Labelled photos from "bp-mixed", an image-classification folder in LEATHER-SEE/bp-mixed. The possible labels are: discoloration, micro defect, repairable defect, structural irreparable defect, structural repairable defect, undamaged.

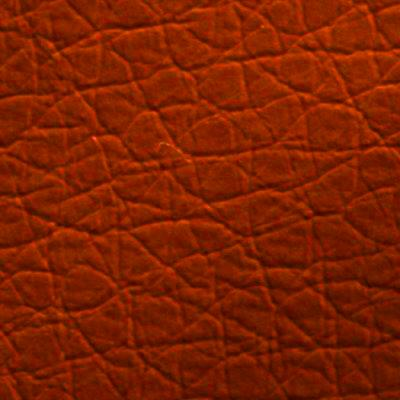
Label: repairable defect

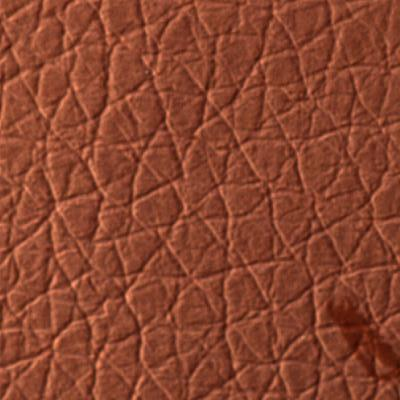
Label: micro defect

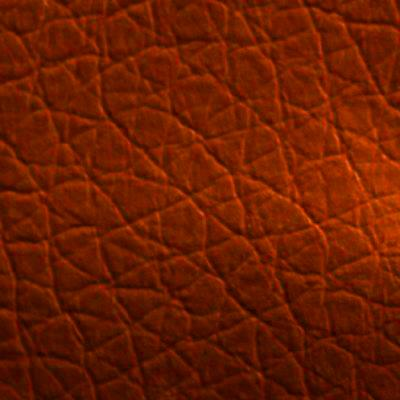
Label: structural repairable defect

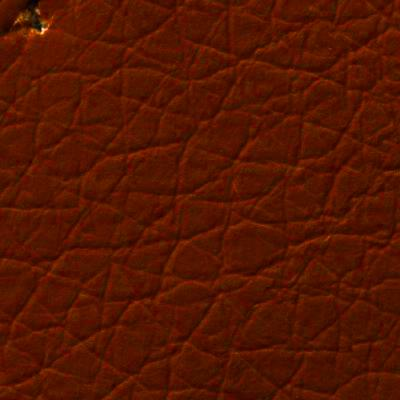
Label: micro defect

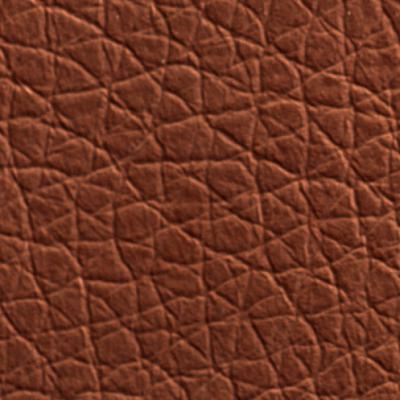
Label: undamaged

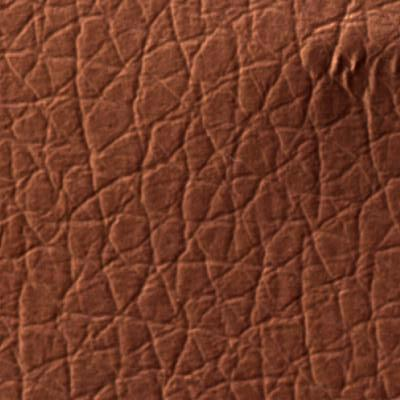
Label: structural irreparable defect
